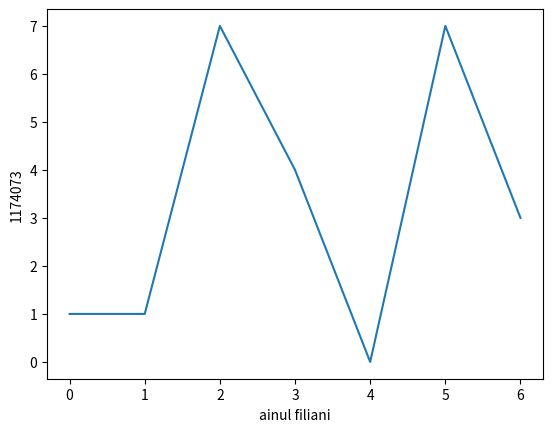

Python code for this plot:
# In[44]: Soal1

import pandas as ainul #melakukan import pada library pandas sebagai ainul

laptop = {"Nama Laptop" : ['Asus','HP','Lenovo','Samsung']} #membuat varibel yang bernama laptop, dan mengisi dataframe nama2 laptop
x = ainul.DataFrame(laptop) #variabel x membuat DataFrame dari library pandas dan akan memanggil variabel laptop. 
print (' ainul Punya Laptop ' + x) #print hasil dari x

# In[44]: Soal2

import numpy as ainul #melakukan import numpy sebagai ainul

matrix_x = ainul.eye(10) #membuat matrix dengan numpy dengan menggunakan fungsi eye
matrix_x #deklrasikan matrix_x yang telah dibuat

print (matrix_x) #print matrix_x yang telah dibuat dengan 10x10


# In[44]: Soal3

import matplotlib.pyplot as ainul #import matploblib sebagai ainul

ainul.plot([1,1,7,4,0,7,3]) #memberikan nilai plot atau grafik pada ainul
ainul.xlabel('ainul filiani') #memberikan label pada x
ainul.ylabel('1174073') #memberikan label pada y
ainul.show() #print hasil plot berbentuk grafik